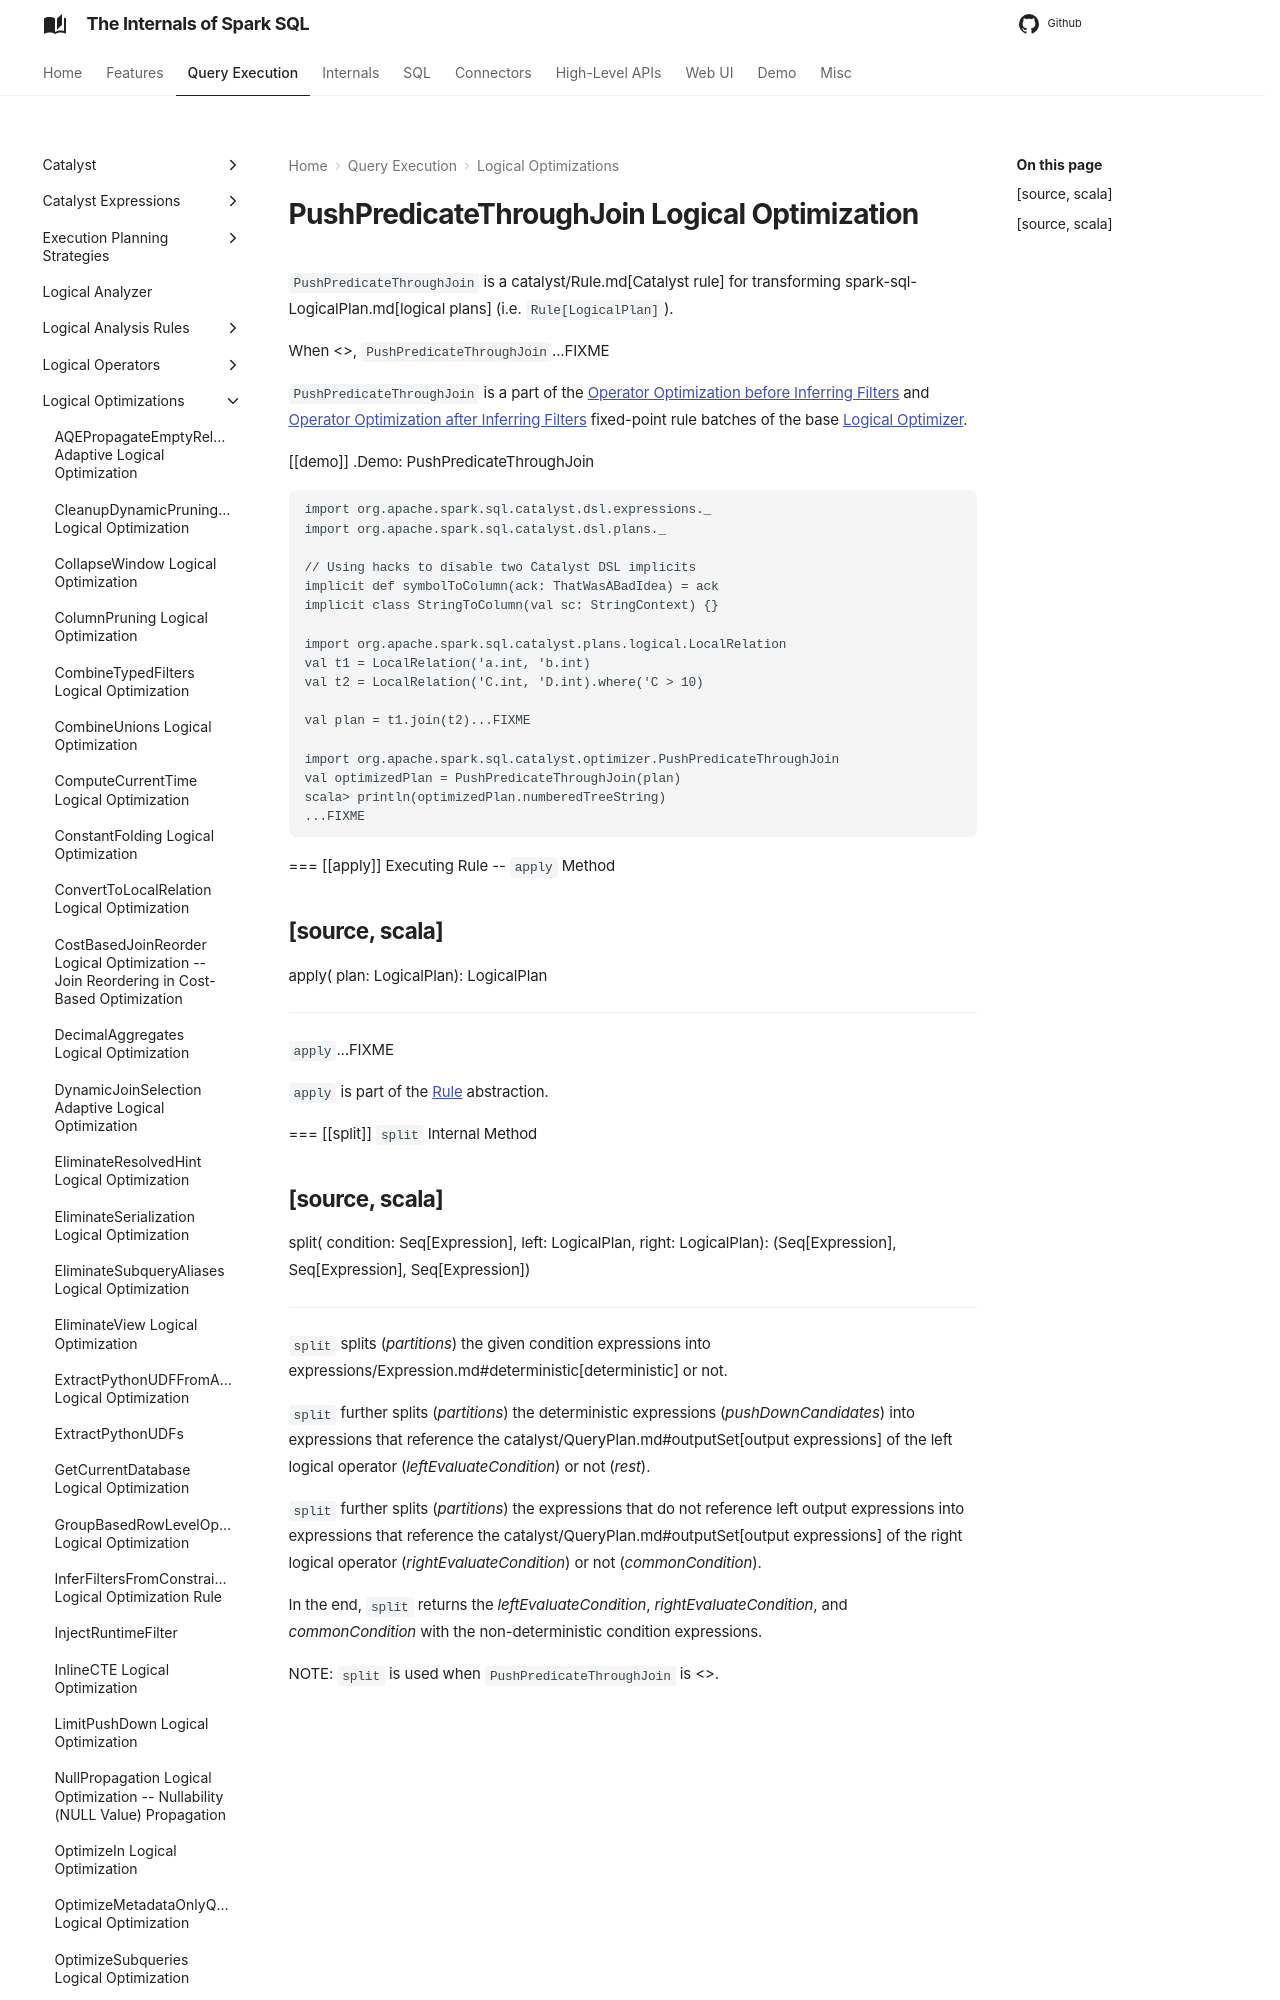

repository: japila-books/spark-sql-internals · page: logical-optimizations/PushPredicateThroughJoin/index.html · generator: mkdocs

# PushPredicateThroughJoin Logical Optimization

`PushPredicateThroughJoin` is a catalyst/Rule.md[Catalyst rule] for transforming spark-sql-LogicalPlan.md[logical plans] (i.e. `Rule[LogicalPlan]`).

When <<apply, executed>>, `PushPredicateThroughJoin`...FIXME

`PushPredicateThroughJoin` is a part of the [Operator Optimization before Inferring Filters](../catalyst/Optimizer.md#Operator-Optimization-before-Inferring-Filters) and [Operator Optimization after Inferring Filters](../catalyst/Optimizer.md#Operator-Optimization-after-Inferring-Filters) fixed-point rule batches of the base [Logical Optimizer](../catalyst/Optimizer.md).

[[demo]]
.Demo: PushPredicateThroughJoin
```text
import org.apache.spark.sql.catalyst.dsl.expressions._
import org.apache.spark.sql.catalyst.dsl.plans._

// Using hacks to disable two Catalyst DSL implicits
implicit def symbolToColumn(ack: ThatWasABadIdea) = ack
implicit class StringToColumn(val sc: StringContext) {}

import org.apache.spark.sql.catalyst.plans.logical.LocalRelation
val t1 = LocalRelation('a.int, 'b.int)
val t2 = LocalRelation('C.int, 'D.int).where('C > 10)

val plan = t1.join(t2)...FIXME

import org.apache.spark.sql.catalyst.optimizer.PushPredicateThroughJoin
val optimizedPlan = PushPredicateThroughJoin(plan)
scala> println(optimizedPlan.numberedTreeString)
...FIXME
```

=== [[apply]] Executing Rule -- `apply` Method
